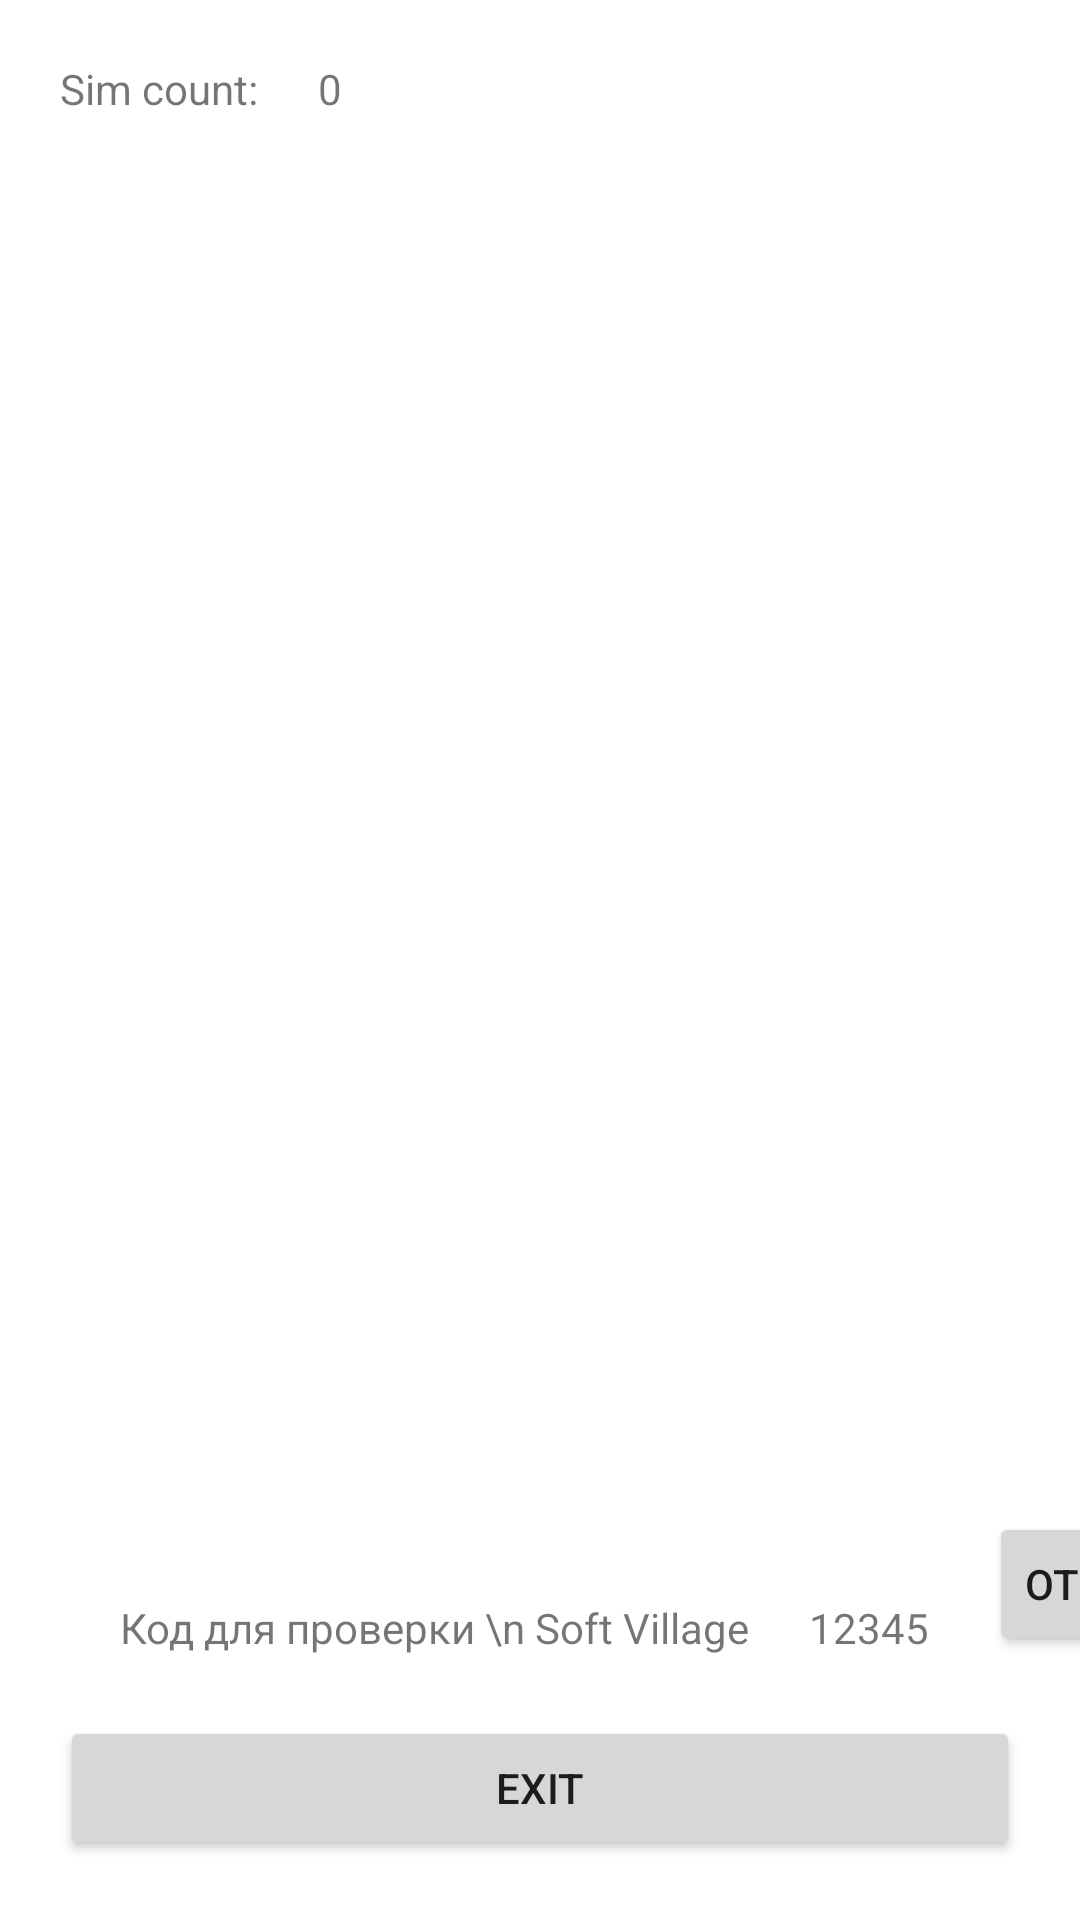

The Android layout XML behind this screen, and the referenced resources:
<!-- AndroidManifest.xml: application theme Theme.SVSMS -->
<!-- res/layout/activity_main.xml -->
<?xml version="1.0" encoding="utf-8"?>
<androidx.constraintlayout.widget.ConstraintLayout xmlns:android="http://schemas.android.com/apk/res/android"
    xmlns:app="http://schemas.android.com/apk/res-auto"
    xmlns:tools="http://schemas.android.com/tools"
    android:layout_width="match_parent"
    android:layout_height="match_parent"
    tools:context=".MainActivity">

    <TextView
        android:id="@+id/text_view_sim_count"
        android:layout_width="wrap_content"
        android:layout_height="wrap_content"
        android:layout_margin="20dp"
        android:layout_marginLeft="160dp"
        android:layout_marginTop="72dp"
        android:text="@string/sim_count"
        app:layout_constraintLeft_toLeftOf="parent"
        app:layout_constraintTop_toTopOf="parent" />

    <TextView
        android:id="@+id/sim_count"
        android:layout_width="wrap_content"
        android:layout_height="wrap_content"
        android:layout_margin="20dp"
        android:text="0"
        app:layout_constraintStart_toEndOf="@+id/text_view_sim_count"
        app:layout_constraintTop_toTopOf="parent" />

    <LinearLayout
        android:id="@+id/sim_content"
        android:layout_width="match_parent"
        android:layout_height="wrap_content"
        android:orientation="horizontal"
        app:layout_constraintTop_toBottomOf="@+id/sim_count">

    </LinearLayout>

    <TextView
        android:id="@+id/static_text_check_code"
        android:layout_width="wrap_content"
        android:layout_height="wrap_content"
        android:layout_margin="20dp"
        android:text="Код для проверки \n Soft Village"
        app:layout_constraintBottom_toTopOf="@+id/exit_button"
        app:layout_constraintStart_toStartOf="@+id/exit_button" />

    <TextView
        android:id="@+id/code_dynamic"
        android:layout_width="wrap_content"
        android:layout_height="wrap_content"
        android:layout_margin="20dp"
        android:text="12345"
        app:layout_constraintBottom_toTopOf="@+id/exit_button"
        app:layout_constraintStart_toEndOf="@+id/static_text_check_code" />

    <Button
        android:id="@+id/send_button"
        android:layout_width="wrap_content"
        android:layout_height="wrap_content"
        android:layout_margin="20dp"
        android:text="Отправить"
        app:layout_constraintBottom_toTopOf="@+id/exit_button"
        app:layout_constraintStart_toEndOf="@+id/code_dynamic"
        android:onClick="fillTelNo"/>

    <Button
        android:id="@+id/exit_button"
        android:layout_width="match_parent"
        android:layout_height="wrap_content"
        android:layout_margin="20dp"
        android:onClick="exit"
        android:text="@string/exit_button"
        app:layout_constraintBottom_toBottomOf="parent" />

</androidx.constraintlayout.widget.ConstraintLayout>
<!-- resources referenced by this layout -->
<resources>
  <string name="exit_button">Exit</string>
  <string name="sim_count">Sim count:</string>
  <style name="Theme.SVSMS" parent="Theme.MaterialComponents.DayNight.DarkActionBar">
          
          <item name="colorPrimary">@color/purple_500</item>
          <item name="colorPrimaryVariant">@color/purple_700</item>
          <item name="colorOnPrimary">@color/white</item>
          
          <item name="colorSecondary">@color/teal_200</item>
          <item name="colorSecondaryVariant">@color/teal_700</item>
          <item name="colorOnSecondary">@color/black</item>
          
          <item name="android:statusBarColor" tools:targetApi="l">?attr/colorPrimaryVariant</item>
          
      </style>
  <!-- not gathered from this repository: default colours our renderer supplied (Android Studio template values) -->
  <color name="purple_500">#FF6200EE</color>
  <color name="purple_700">#FF3700B3</color>
  <color name="teal_200">#FF03DAC5</color>
  <color name="teal_700">#FF018786</color>
  <color name="black">#FF000000</color>
  <color name="white">#FFFFFFFF</color>
</resources>
